Image classification data set "data" (Omar-V2/MLH-LocalHackDay on GitHub). Class labels (5): five fingers, four fingers, one finger, three fingers, two fingers.

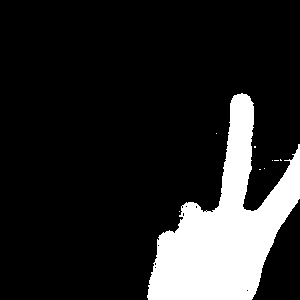
Label: two fingers

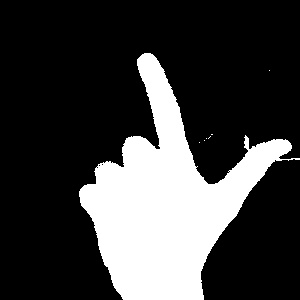
Label: one finger

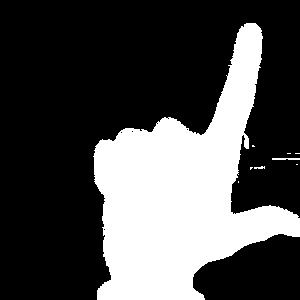
Label: one finger

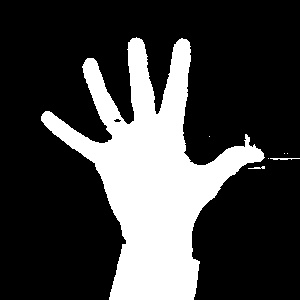
Label: five fingers

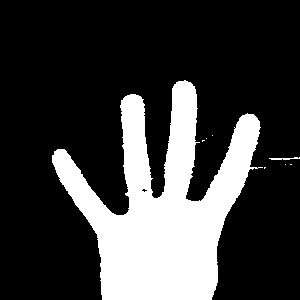
Label: four fingers

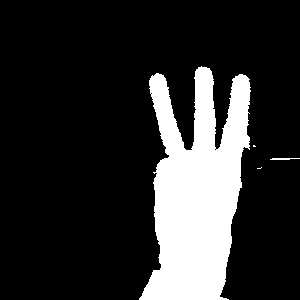
Label: three fingers
